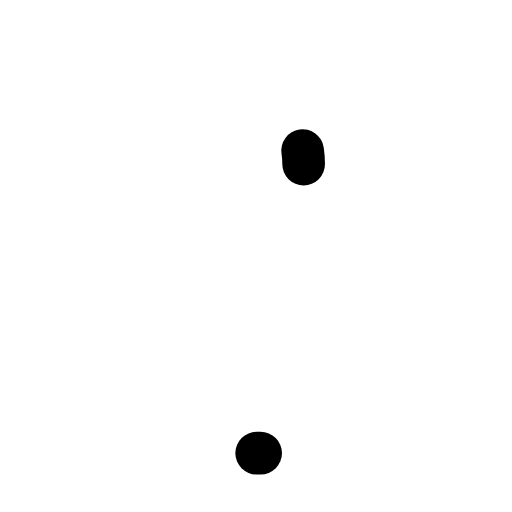
t = 0.00 s
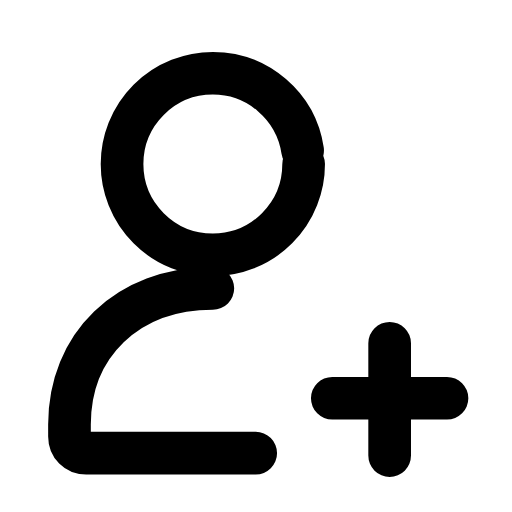
t = 0.31 s
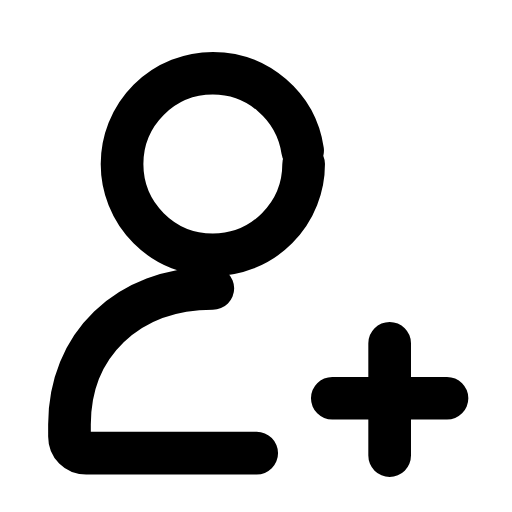
t = 0.60 s
t = 0.88 s: frame unchanged from t = 0.60 s, image omitted
t = 1.19 s: frame unchanged from t = 0.60 s, image omitted
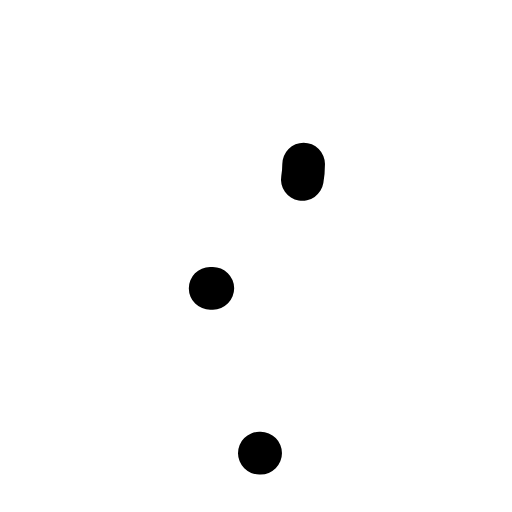
t = 1.51 s

The animated SVG that drew these frames (rendered in a browser with its animation timeline set to each time). Animation: 3 SMIL elements (animate=3); one cycle of 1.80 s, repeats indefinitely.

<svg xmlns="http://www.w3.org/2000/svg" width="24" height="24" viewBox="0 0 24 24" fill="none"><g transform="translate(-1.447 -1.493) scale(1.12)"><circle stroke="currentColor" stroke-width="1.786" stroke-linecap="round" stroke-linejoin="round" fill="none" cx="10.2" cy="8.2" r="3.8" pathLength="1" stroke-dasharray="1"><animate attributeName="stroke-dashoffset" values="1;1;0;0;0;0;1;1;1" keyTimes="0;0;0.189;0.45;0.6;0.774;0.9;0.9;1" dur="1.8s" repeatCount="indefinite" calcMode="spline" keySplines="0.16 1 0.3 1;0.16 1 0.3 1;0.16 1 0.3 1;0.16 1 0.3 1;0.16 1 0.3 1;0.16 1 0.3 1;0.16 1 0.3 1;0.16 1 0.3 1"/></circle><path stroke="currentColor" stroke-width="1.786" stroke-linecap="round" stroke-linejoin="round" fill="none" d="M10.2 13.4C6.6 13.4 4.2 15.8 4.2 19.1L4.2 19.6C4.2 20 4.5 20.3 4.9 20.3L12.2 20.3" pathLength="1" stroke-dasharray="1"><animate attributeName="stroke-dashoffset" values="1;1;0;0;0;0;1;1;1" keyTimes="0;0.0315;0.2205;0.45;0.6;0.753;0.879;0.9;1" dur="1.8s" repeatCount="indefinite" calcMode="spline" keySplines="0.16 1 0.3 1;0.16 1 0.3 1;0.16 1 0.3 1;0.16 1 0.3 1;0.16 1 0.3 1;0.16 1 0.3 1;0.16 1 0.3 1;0.16 1 0.3 1"/></path><path stroke="currentColor" stroke-width="1.786" stroke-linecap="round" stroke-linejoin="round" fill="none" d="M17.6 15.7L17.6 20.4M15.2 18L20 18" pathLength="1" stroke-dasharray="1"><animate attributeName="stroke-dashoffset" values="1;1;0;0;0;0;1;1;1" keyTimes="0;0.144;0.324;0.45;0.6;0.684;0.804;0.9;1" dur="1.8s" repeatCount="indefinite" calcMode="spline" keySplines="0.16 1 0.3 1;0.16 1 0.3 1;0.16 1 0.3 1;0.16 1 0.3 1;0.16 1 0.3 1;0.16 1 0.3 1;0.16 1 0.3 1;0.16 1 0.3 1"/></path></g></svg>
